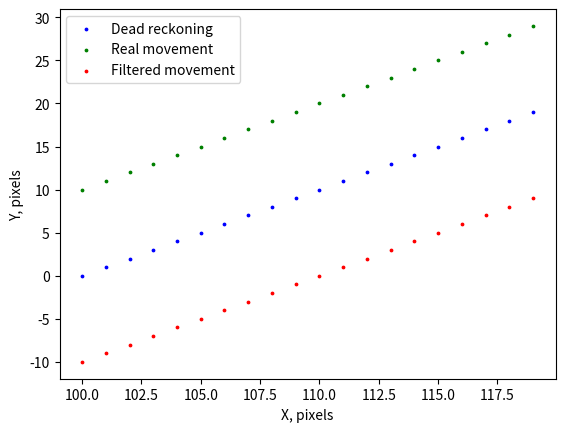

Python code for this plot:
#!/usr/bin/env python3
# -*- coding: utf-8 -*-

import numpy as np
import matplotlib.pyplot as plt

class Env:
    def __init__(self, corr=True):
        self.correspondences = corr
        # landmarks
        self.landmarks = [
            [0, 0],
            [200, 100],
            [0, 200],
        ]
        # estimated movement
        self.estimation = []
        # variance
        self.variance = []
        self.n_ellipses = 20
        # real movement with noise
        self.real = []
        # pure movement
        self.dead = []
        # observation noise
        self.qt = np.diag([
            10.,
            np.deg2rad(2.0),  # variance of yaw angle
            1
        ]) ** 2
        if not self.correspondences:
            self.qt = self.qt[:2, :2]

    def get_real_pose(self):
        return self.real[-1]

    def get_dead_pose(self):
        return self.dead[-1]

    def add_real(self, x):
        self.real.append(x)

    def add_dead(self, x):
        self.dead.append(x)

    def add_estimate(self, mu, var):
        self.estimation.append(mu)
        self.variance.append(var)

    def get_landmarks(self):
        return self.landmarks

    def draw(self):
        # Draw trajectories.
        # landmarks
        # x, y = np.array(self.landmarks).T
        # plt.scatter(x, y, c="k", label="landmarks")
        # dead
        x, y, _ = np.array(self.dead).T
        plt.scatter(x, y, s=3.,c="b", label="Dead reckoning")
        # real
        x, y, _ = np.array(self.real).T
        plt.scatter(x, y, s=3., c="g", label="Real movement")
        # estimate
        x, y, _ = np.array(self.estimation).T
        plt.scatter(x, y, s=3., c="r", label="Filtered movement")
        plt.xlabel("X, pixels")
        plt.ylabel("Y, pixels")
        plt.legend(loc='upper left')
        # Draw ellipses
        if len(self.variance) != 0 and self.variance[0] != []:
            t = np.linspace(0, 2 * np.pi, 100)
            x, y, _ = np.array(self.estimation).T
            # Just error prevention if we want to draw more covariance ellipses than we have variances.
            if self.n_ellipses > len(self.estimation):
                self.n_ellipses = len(self.estimation)
            for i in range(0, len(self.estimation)-1, int(len(self.estimation) / self.n_ellipses)):
                x_cent = x[i]  # x-position of the center
                y_cent = y[i]  # y-position of the center
                sigma = self.variance[i]
                a = sigma[0][0]
                b = sigma[0][1]
                c = sigma[1][1]
                l1 = (a + c) / 2 + (0.25 * (a - c) ** 2 + b ** 2) ** 0.5  # radius on the x-axis
                l2 = (a + c) / 2 - (0.25 * (a - c) ** 2 + b ** 2) ** 0.5  # radius on the y-axis
                if b == 0 and a >= c:
                    theta = 0
                elif b == 0 and a < c:
                    theta = np.pi / 2
                else:
                    theta = np.arctan2(l1 - a, b)
                # https://cookierobotics.com/007/
                x_ellipse = x_cent + l1 ** 0.5 * np.cos(theta) * np.cos(t) - l2 ** 0.5 * np.sin(theta) * np.sin(t)
                y_ellipse = y_cent + l1 ** 0.5 * np.sin(theta) * np.cos(t) + l2 ** 0.5 * np.cos(theta) * np.sin(t)
                plt.plot(x_ellipse, y_ellipse, c="k")
        plt.show()

    def get_qt(self):
        return self.qt

    def get_observations(self, pose, corr=True, single=False):
        if pose is None:
            x, y, theta = self.real[-1]
        else:
            x, y, theta = pose
        observations = []
        for i, lm in enumerate(self.landmarks):
            r = ((lm[0]-x)**2+(lm[1]-y)**2) ** 0.5 + np.random.normal(0, self.qt[0][0]**0.5)
            phi = np.arctan2((lm[1]-y), (lm[0]-x)) + np.random.normal(0, self.qt[1][1]**0.5)
            phi = phi - theta
            if corr:
                observations.append([r, phi, i])
            else:
                observations.append([r, phi])
                if single:
                    return observations[0]
        return observations


def main():
    e = Env()
    p0 = [100, 10, 0]
    p1 = [100, 0, 0]
    p2 = [100, -10, 0]
    for i in range(20):
        p = [p0[0] + i, p0[1] + i, 0]
        e.add_real(p)
        p = [p1[0] + i, p1[1] + i, 0]
        e.add_dead(p)
        p = [p2[0] + i, p2[1] + i, 0]
        e.add_estimate(p, [])
    e.draw()


if __name__ == "__main__":
    main()
